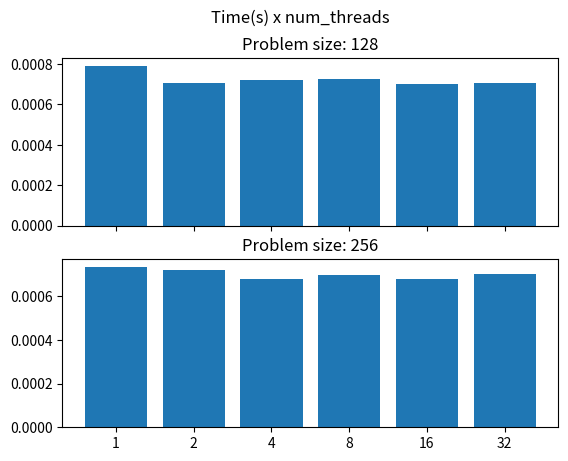

Recreate this plot in Python.
import matplotlib.pyplot as plt
import time
import os
import sys
import re
from io import StringIO

filename = "matrixMulti.c"
binary = "mm_fma_exe"

def build():
    build_cmd = f"gcc -W -mfma -pthread -o {binary} {filename}"
    execute(build_cmd)

def clean():
    cmd = f"rm {binary}"
    execute(cmd)

def execute(cmd):
    os.system(cmd)

def runTest(thread_list, size_list):
    thread_list = [str(x) for x in thread_list] # passando pra string pro plot
    fig, axs = plt.subplots(len(size_list),sharex=True)
    fig.suptitle('Time(s) x num_threads ')
    old_stdout = sys.stdout
    sys.stdout = StringIO()
    redirected_output = sys.stdout
    for i,size in enumerate(size_list):
        y = [0] * len(thread_list)
               
        for j,thread_count in enumerate(thread_list):
            acc = 0
            num_retries = 5
            for k in range(num_retries):
                 # redirecionando o output para uma string
                
                inicio = time.time() # wall time se usar o clock não computa o sys call
                execute(f"./{binary} {thread_count} {size}")
                acc = acc + (time.time() - inicio)
                
                # only_multi = redirected_output.getvalue()
                # 
                # print(only_multi)
                # print(re.search(r'.*(\w+)',only_multi))
                
            y[j] = acc/num_retries # pegando a média
        axs[i].bar(thread_list,y)
        axs[i].set_title(f"Problem size: {size}")
    sys.stdout = old_stdout # voltando output ao normal
    plt.show()

build()
# runTest([1,2,4,8,16,32],[128,256,512,1024])
runTest([1,2,4,8,16,32],[128,256])
clean()